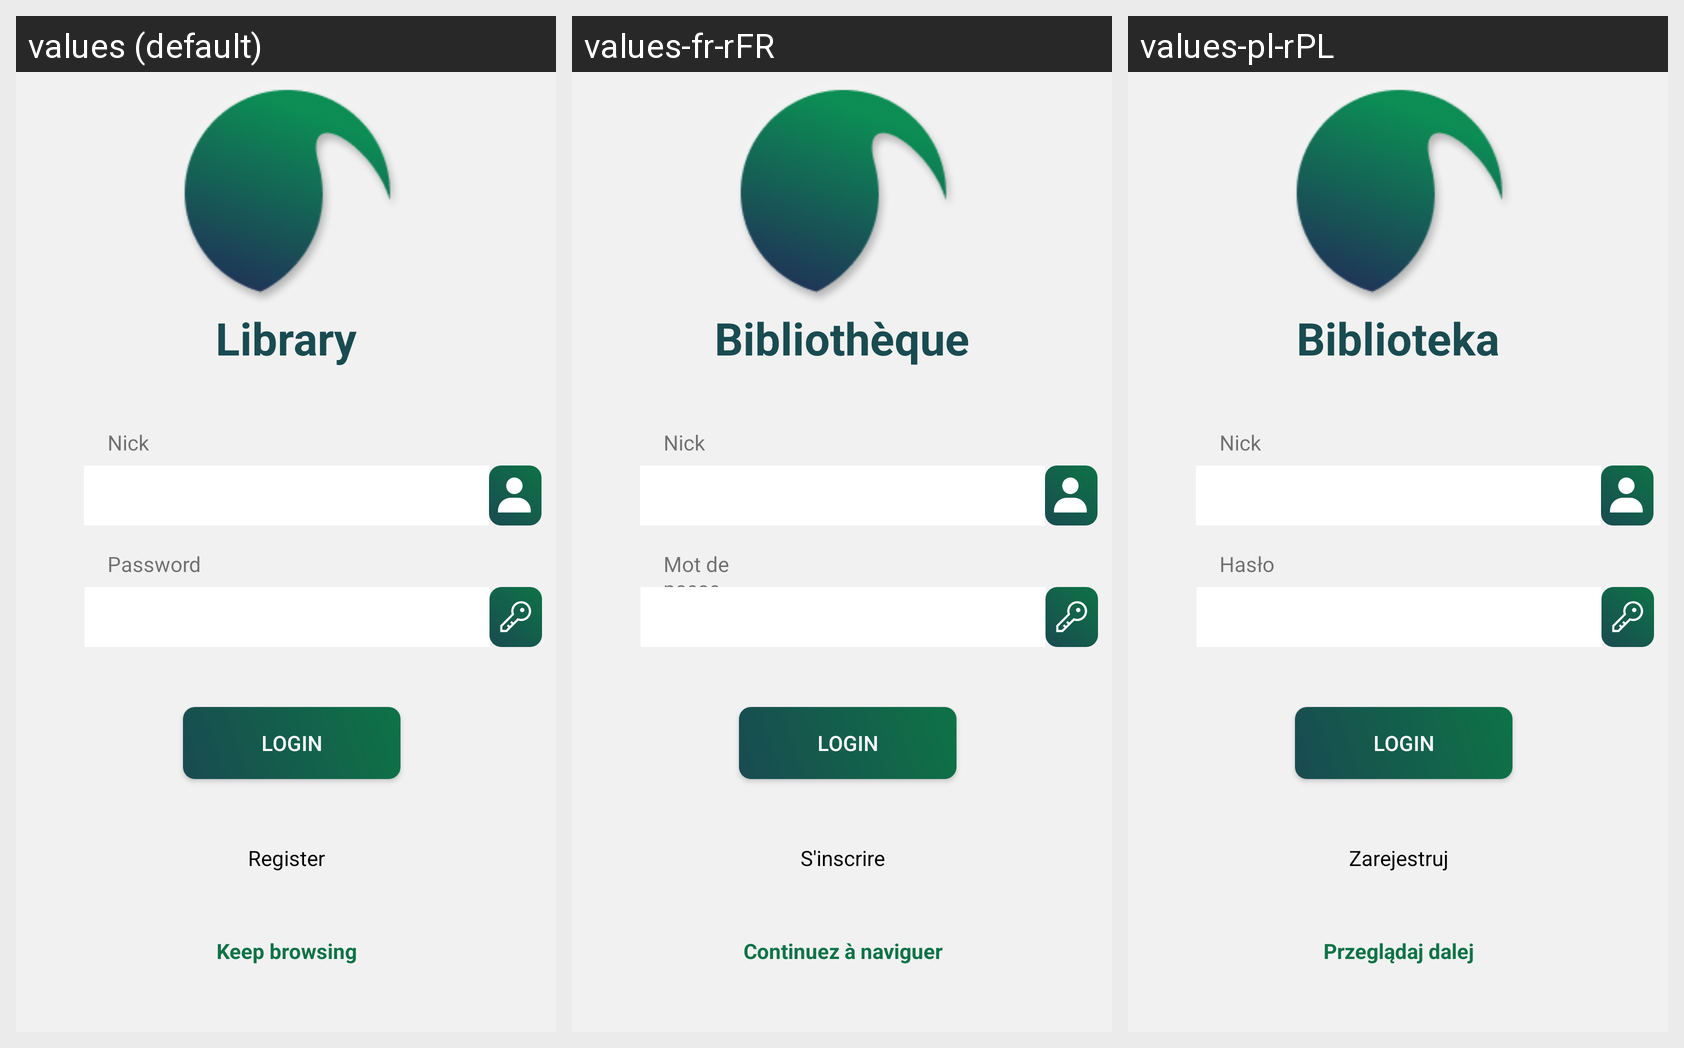

The same Android screen rendered under several of its app's locales, left to right. List the strings drawn on it with the default value and each locale's translation.
Android screen res/layout/activity_login.xml rendered under 3 locales, left to right: values (default), values-fr-rFR, values-pl-rPL. Device: Nexus 5 (rendered at 1080×1920; each locale shown at half size, 540×960, under a caption strip naming it); theme AppTheme.
Strings drawn on this screen, with the default value and each locale's value (text and hints the layout hard-codes appear in the picture but are not listed):

library
  values: Library
  values-fr-rFR: Bibliothèque
  values-pl-rPL: Biblioteka

nick
  values: Nick
  values-fr-rFR: Nick  [not translated; the default value is used]
  values-pl-rPL: Nick  [not translated; the default value is used]

password
  values: Password
  values-fr-rFR: Mot de passe
  values-pl-rPL: Hasło

login
  values: Login
  values-fr-rFR: Login  [not translated; the default value is used]
  values-pl-rPL: Login  [not translated; the default value is used]

register
  values: Register
  values-fr-rFR: S'inscrire
  values-pl-rPL: Zarejestruj

keep_browsing
  values: Keep browsing
  values-fr-rFR: Continuez à naviguer
  values-pl-rPL: Przeglądaj dalej
